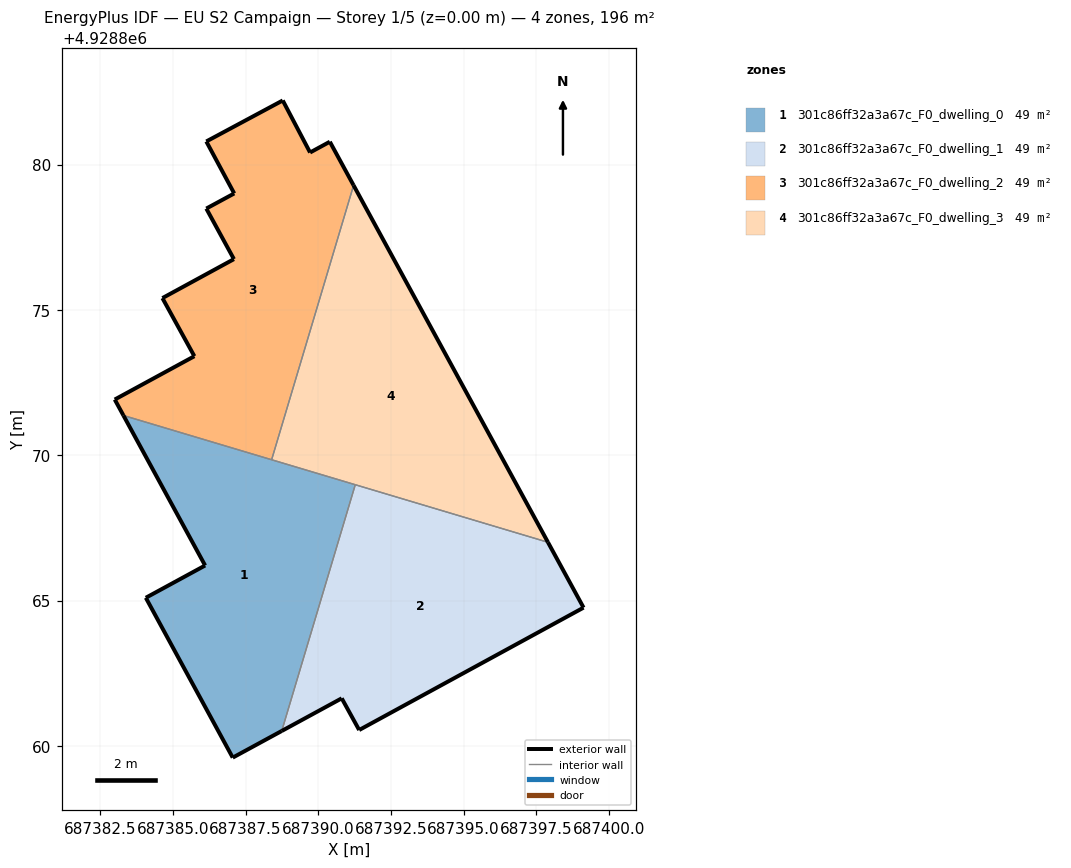
=== STOREY PLAN SPEC (per zone: floor XY polygon, exterior-wall plan segments, windows/doors) ===
zone 1: 301c86ff32a3a67c_F0_dwelling_0  (48.9 m²)
  floor: (687388.75, 4928860.51) (687391.28, 4928868.98) (687383.30, 4928871.37) (687386.11, 4928866.21) (687384.07, 4928865.09) (687387.06, 4928859.59)
  exterior wall: (687386.11, 4928866.21) – (687383.30, 4928871.37)  [5.9 m]
  exterior wall: (687388.75, 4928860.51) – (687387.06, 4928859.59)  [1.9 m]
  exterior wall: (687387.06, 4928859.59) – (687384.07, 4928865.09)  [6.3 m]
  exterior wall: (687384.07, 4928865.09) – (687386.11, 4928866.21)  [2.3 m]
  interior walls: 3
zone 2: 301c86ff32a3a67c_F0_dwelling_1  (48.9 m²)
  floor: (687399.13, 4928864.75) (687397.91, 4928867.00) (687391.28, 4928868.98) (687388.75, 4928860.51) (687390.81, 4928861.63) (687391.41, 4928860.54)
  exterior wall: (687397.91, 4928867.00) – (687399.13, 4928864.75)  [2.6 m]
  exterior wall: (687399.13, 4928864.75) – (687391.41, 4928860.54)  [8.8 m]
  exterior wall: (687391.41, 4928860.54) – (687390.81, 4928861.63)  [1.2 m]
  exterior wall: (687390.81, 4928861.63) – (687388.75, 4928860.51)  [2.3 m]
  interior walls: 2
zone 3: 301c86ff32a3a67c_F0_dwelling_2  (48.9 m²)
  floor: (687388.40, 4928869.84) (687391.22, 4928879.28) (687390.40, 4928880.78) (687389.72, 4928880.41) (687388.78, 4928882.20) (687386.15, 4928880.79) (687387.11, 4928879.00) (687386.15, 4928878.49) (687387.10, 4928876.75) (687384.64, 4928875.41) (687385.74, 4928873.41) (687383.00, 4928871.92) (687383.30, 4928871.37)
  exterior wall: (687383.30, 4928871.37) – (687383.00, 4928871.92)  [0.6 m]
  exterior wall: (687383.00, 4928871.92) – (687385.74, 4928873.41)  [3.1 m]
  exterior wall: (687385.74, 4928873.41) – (687384.64, 4928875.41)  [2.3 m]
  exterior wall: (687384.64, 4928875.41) – (687387.10, 4928876.75)  [2.8 m]
  exterior wall: (687387.10, 4928876.75) – (687386.15, 4928878.49)  [2.0 m]
  exterior wall: (687386.15, 4928878.49) – (687387.11, 4928879.00)  [1.1 m]
  exterior wall: (687387.11, 4928879.00) – (687386.15, 4928880.79)  [2.0 m]
  exterior wall: (687386.15, 4928880.79) – (687388.78, 4928882.20)  [3.0 m]
  exterior wall: (687388.78, 4928882.20) – (687389.72, 4928880.41)  [2.0 m]
  exterior wall: (687389.72, 4928880.41) – (687390.40, 4928880.78)  [0.8 m]
  exterior wall: (687390.40, 4928880.78) – (687391.22, 4928879.28)  [1.7 m]
  interior walls: 2
zone 4: 301c86ff32a3a67c_F0_dwelling_3  (48.9 m²)
  floor: (687397.91, 4928867.00) (687391.22, 4928879.28) (687388.40, 4928869.84)
  exterior wall: (687391.22, 4928879.28) – (687397.91, 4928867.00)  [14.0 m]
  interior walls: 3

=== DERIVED (storey summary) ===
Building: EU S2 Campaign
Storey: 1 of 5  (floor level z = 0.00 m)
Storey gross floor area: 195.5 m²
Zones on this storey: 4
  - 301c86ff32a3a67c_F0_dwelling_0: floor 48.9 m²; exterior wall 16.4 m (49.1 m²); WWR 0.0%
  - 301c86ff32a3a67c_F0_dwelling_1: floor 48.9 m²; exterior wall 14.9 m (44.8 m²); WWR 0.0%
  - 301c86ff32a3a67c_F0_dwelling_2: floor 48.9 m²; exterior wall 21.4 m (64.3 m²); WWR 0.0%
  - 301c86ff32a3a67c_F0_dwelling_3: floor 48.9 m²; exterior wall 14.0 m (41.9 m²); WWR 0.0%
Zone adjacency (shared interzone walls):
  - 301c86ff32a3a67c_F0_dwelling_0 ↔ 301c86ff32a3a67c_F0_dwelling_1
  - 301c86ff32a3a67c_F0_dwelling_0 ↔ 301c86ff32a3a67c_F0_dwelling_2
  - 301c86ff32a3a67c_F0_dwelling_0 ↔ 301c86ff32a3a67c_F0_dwelling_3
  - 301c86ff32a3a67c_F0_dwelling_1 ↔ 301c86ff32a3a67c_F0_dwelling_3
  - 301c86ff32a3a67c_F0_dwelling_2 ↔ 301c86ff32a3a67c_F0_dwelling_3